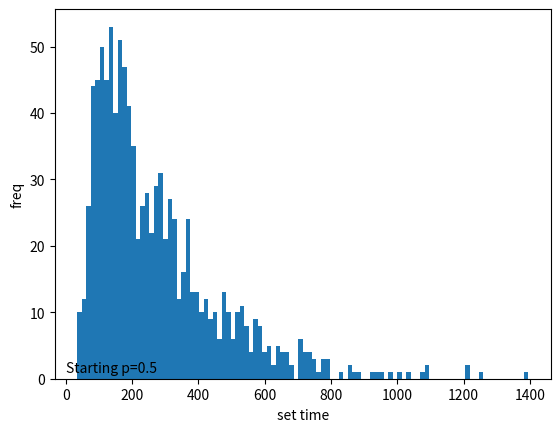

Recreate this plot in Python.
#!/usr/bin/env python

import numpy as np
import matplotlib.pyplot as plt
import matplotlib.text as txt
import sys


#starting allel freq (p) and pop size (n) as input
#n is number of organisms, so use 2n in sim for number of chr
#part 1 function
def allelesim(p,n):
    afreqs=[]
    afreqs.append(p)
    while (p != 0) and (p!=1):
        p=(np.random.binomial(2*n,p))/(2*n)
        afreqs.append(p)
    return(afreqs)
    
def main():
    # #part2
#     sim=allelesim(0.5,100)
#     print(sim)
#     gen=list(range(len(sim)))
#     print(gen)
#     fig,ax=plt.subplots()
#     ax.plot(gen,sim)
#     plt.xlabel('generation')
#     plt.ylabel('allele frequency')
#     plt.ylim(0,1)
#     ax.text(s='Starting p=0.5',x=0,y=1)
#     plt.savefig('part2.png')
#     plt.show()
#     plt.close()
    
    #part3
     fig,ax=plt.subplots()
     plt.xlabel('set time')
     plt.ylabel('freq')
     ax.text(s='Starting p=0.5',x=0,y=1)
     simgens=[]
     for i in range(1000):
         sim=allelesim(0.5,100)
         gen=len(sim)
         simgens.append(gen)
     print(simgens)
     ax.hist(simgens,bins=100)
     plt.savefig('part3.png')
     plt.show()
     plt.close()
    
    #part4 sims with varying pop size
    # popsize=[]
#     fixtime=[]
#     for i in [100,1000,10000,100000,1000000,10000000]:
#         sim=allelesim(0.5,i)
#         popsize.append(i)
#         fixtime.append(len(sim))
#     fig,ax=plt.subplots()
#     ax.plot(popsize,fixtime)
#     plt.xlabel('pop size')
#     plt.ylabel('fix time')
#     plt.xticks(ticks=popsize)
#     plt.xscale('log')
#     plt.yscale('log')
#     plt.savefig('part4.png')
#     plt.show()
#     plt.close()
#

#part 5 sims with varying allele frequency + violin plot
    # allelefreq=[0.09,0.18,0.27,0.36,0.45,0.54,0.63,0.72,0.81,0.90]
#     fig,ax=plt.subplots()
#     plt.xlabel('allele startings freq')
#     plt.ylabel('fix time')
#     plt.ylim(0,1500)
#     ax.text(s='Population size: 100',x=0,y=1500)
#     settimes=np.zeros((100,len(allelefreq)))
#     for x in range(settimes.shape[1]):
#         for y in range(settimes.shape[0]):
#             settimes[y][x]=len(allelesim(allelefreq[x],100))
#     ax.violinplot(settimes,positions=[1,2,3,4,5,6,7,8,9,10],showextrema=False,showmeans=True,widths=0.8)
#     plt.xticks(ticks=[1,2,3,4,5,6,7,8,9,10],labels=allelefreq)
#     plt.savefig('part5.png')
#     plt.show()

     
if __name__ == '__main__':
    main()
    
    
